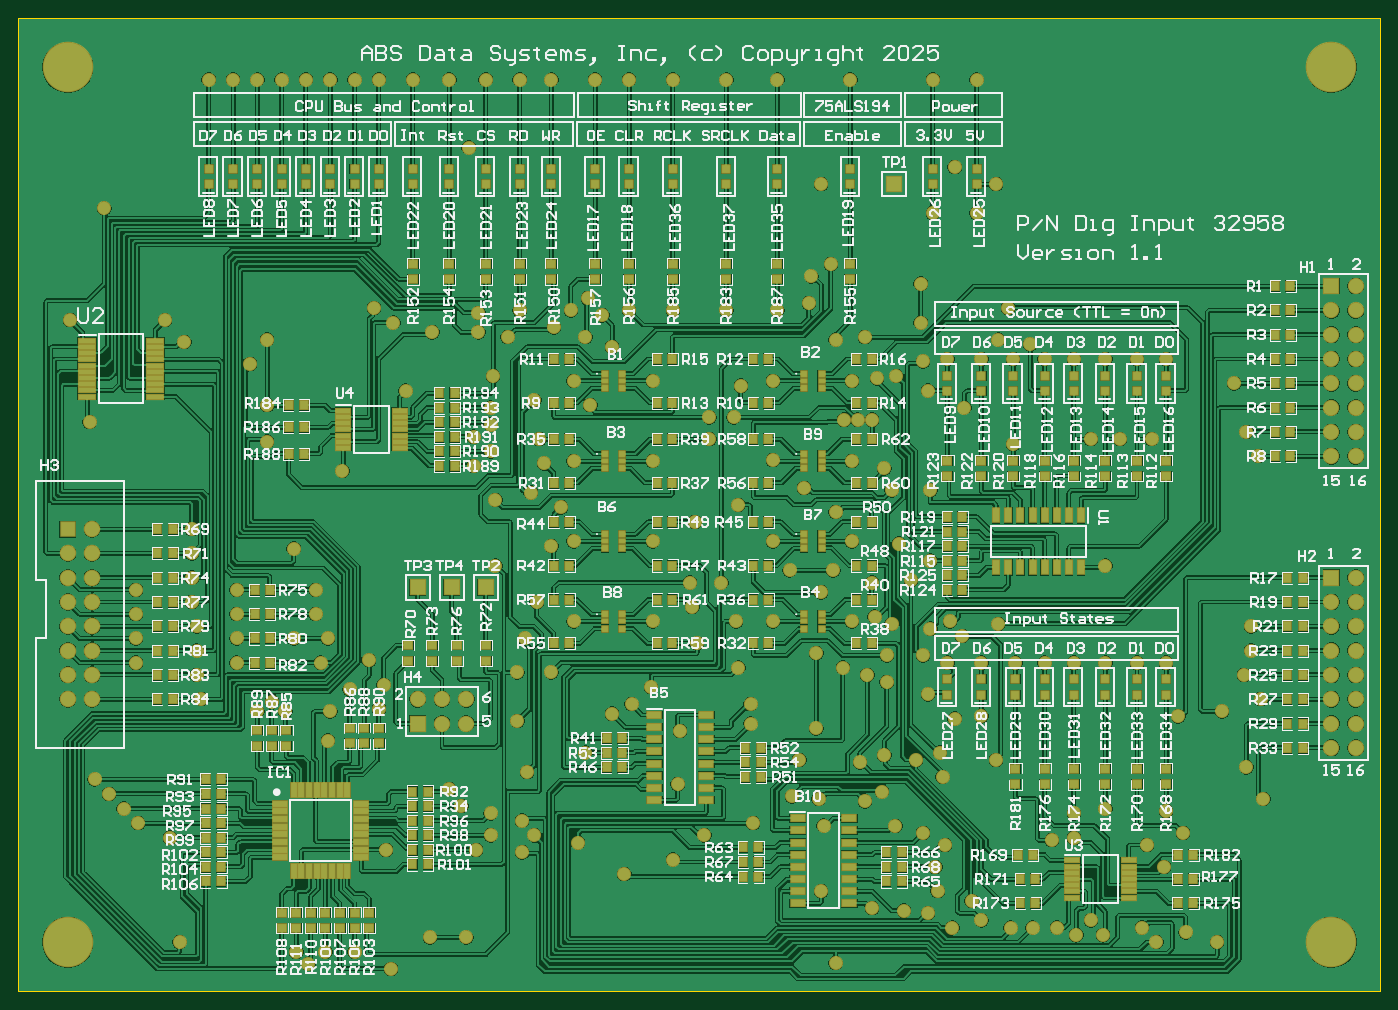
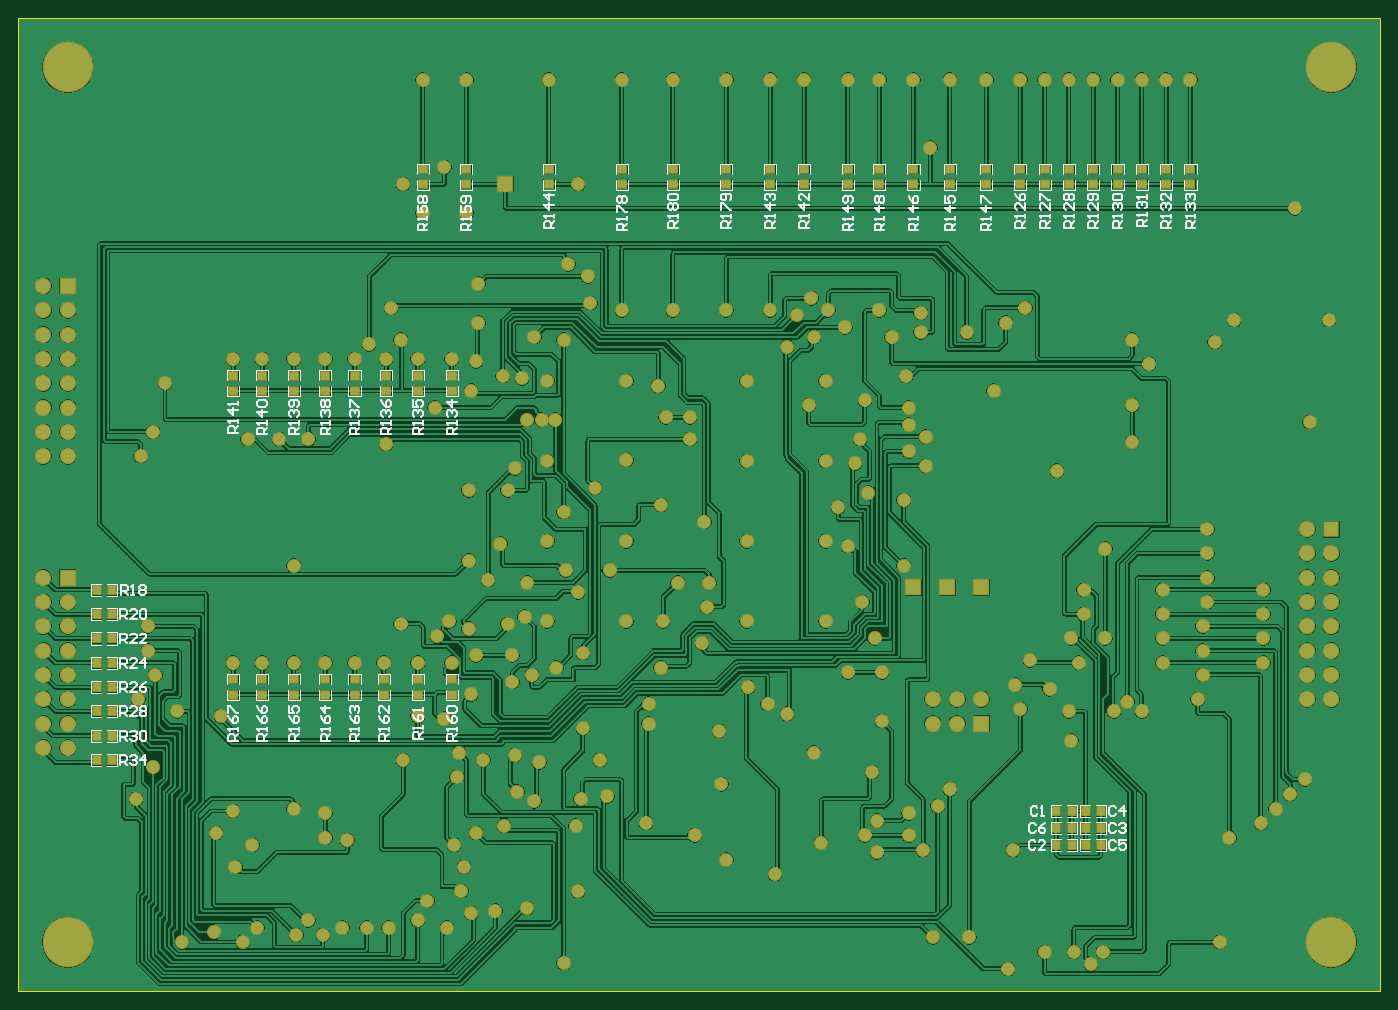
Circuit board: 10 layer files. Board 142.2 x 101.6 mm.
- bottom_copper: Digital_Input_PCB.GBL (234874 bytes)
- bottom_silk: Digital_Input_PCB.GBO (30555 bytes)
- paste: Digital_Input_PCB.GBP (2360 bytes)
- bottom_mask: Digital_Input_PCB.GBS (10391 bytes)
- outline: Digital_Input_PCB.GKO (271 bytes)
- outline: Digital_Input_PCB.GM1 (401 bytes)
- top_copper: Digital_Input_PCB.GTL (305828 bytes)
- top_silk: Digital_Input_PCB.GTO (143785 bytes)
- paste: Digital_Input_PCB.GTP (11283 bytes)
- top_mask: Digital_Input_PCB.GTS (19309 bytes)

=== bottom_copper: Digital_Input_PCB.GBL (234874 bytes, source omitted) ===
=== bottom_silk: Digital_Input_PCB.GBO (30555 bytes, source omitted) ===
=== paste: Digital_Input_PCB.GBP ===
G04*
G04 #@! TF.GenerationSoftware,Altium Limited,Altium Designer,22.3.1 (43)*
G04*
G04 Layer_Color=128*
%FSLAX25Y25*%
%MOIN*%
G70*
G04*
G04 #@! TF.SameCoordinates,435ADCC5-F5F0-4A2A-A0AE-C26054AEAF53*
G04*
G04*
G04 #@! TF.FilePolarity,Positive*
G04*
G01*
G75*
%ADD16R,0.03150X0.03740*%
%ADD17R,0.03740X0.03150*%
D16*
X133150Y74000D02*
D03*
Y60000D02*
D03*
X114850Y67000D02*
D03*
Y74000D02*
D03*
Y60000D02*
D03*
X133150Y67000D02*
D03*
X521850Y165000D02*
D03*
Y155000D02*
D03*
Y145000D02*
D03*
Y135000D02*
D03*
Y125000D02*
D03*
Y115000D02*
D03*
Y105000D02*
D03*
Y95000D02*
D03*
X126850Y74000D02*
D03*
Y60000D02*
D03*
X121150Y67000D02*
D03*
Y74000D02*
D03*
Y60000D02*
D03*
X126850Y67000D02*
D03*
X528150Y165000D02*
D03*
Y155000D02*
D03*
Y145000D02*
D03*
Y135000D02*
D03*
Y125000D02*
D03*
Y115000D02*
D03*
Y105000D02*
D03*
Y95000D02*
D03*
D17*
X148000Y338150D02*
D03*
Y331850D02*
D03*
X138000Y338150D02*
D03*
Y331850D02*
D03*
X128000Y338150D02*
D03*
Y331850D02*
D03*
X118000Y338150D02*
D03*
Y331850D02*
D03*
X108000Y338150D02*
D03*
Y331850D02*
D03*
X98000Y338150D02*
D03*
Y331850D02*
D03*
X88000Y338150D02*
D03*
Y331850D02*
D03*
X78000Y338150D02*
D03*
Y331850D02*
D03*
X382000Y246850D02*
D03*
Y253150D02*
D03*
X396000Y246850D02*
D03*
Y253150D02*
D03*
X409000Y246850D02*
D03*
Y253150D02*
D03*
X422000Y246850D02*
D03*
Y253150D02*
D03*
X434000Y246850D02*
D03*
Y253150D02*
D03*
X447000Y246850D02*
D03*
Y253150D02*
D03*
X460000Y246850D02*
D03*
Y253150D02*
D03*
X472000Y246850D02*
D03*
Y253150D02*
D03*
X237000Y338150D02*
D03*
Y331850D02*
D03*
X251000Y338150D02*
D03*
Y331850D02*
D03*
X342000Y338150D02*
D03*
Y331850D02*
D03*
X177000Y338150D02*
D03*
Y331850D02*
D03*
X192000Y338150D02*
D03*
Y331850D02*
D03*
X162000Y338150D02*
D03*
Y331850D02*
D03*
X206000Y338150D02*
D03*
Y331850D02*
D03*
X219000Y338150D02*
D03*
Y331850D02*
D03*
X394000Y338150D02*
D03*
Y331850D02*
D03*
X376000Y338150D02*
D03*
Y331850D02*
D03*
X382000Y128150D02*
D03*
Y121850D02*
D03*
X396000Y128150D02*
D03*
Y121850D02*
D03*
X410000Y128150D02*
D03*
Y121850D02*
D03*
X422000Y128150D02*
D03*
Y121850D02*
D03*
X434000Y128150D02*
D03*
Y121850D02*
D03*
X447000Y128150D02*
D03*
Y121850D02*
D03*
X460000Y128150D02*
D03*
Y121850D02*
D03*
X472000Y128150D02*
D03*
Y121850D02*
D03*
X312000Y338150D02*
D03*
Y331850D02*
D03*
X269000Y338150D02*
D03*
Y331850D02*
D03*
X291000Y338150D02*
D03*
Y331850D02*
D03*
M02*

=== bottom_mask: Digital_Input_PCB.GBS (10391 bytes, source omitted) ===
=== outline: Digital_Input_PCB.GKO ===
G04*
G04 #@! TF.GenerationSoftware,Altium Limited,Altium Designer,22.3.1 (43)*
G04*
G04 Layer_Color=16711935*
%FSLAX25Y25*%
%MOIN*%
G70*
G04*
G04 #@! TF.SameCoordinates,435ADCC5-F5F0-4A2A-A0AE-C26054AEAF53*
G04*
G04*
G04 #@! TF.FilePolarity,Positive*
G04*
G01*
G75*
M02*

=== outline: Digital_Input_PCB.GM1 ===
G04*
G04 #@! TF.GenerationSoftware,Altium Limited,Altium Designer,22.3.1 (43)*
G04*
G04 Layer_Color=16711935*
%FSLAX25Y25*%
%MOIN*%
G70*
G04*
G04 #@! TF.SameCoordinates,435ADCC5-F5F0-4A2A-A0AE-C26054AEAF53*
G04*
G04*
G04 #@! TF.FilePolarity,Positive*
G04*
G01*
G75*
%ADD12C,0.01000*%
D12*
X400000D02*
X560000D01*
Y400000D01*
X0D02*
X560000D01*
X0Y0D02*
Y400000D01*
Y0D02*
X560000D01*
Y400000D01*
M02*

=== top_copper: Digital_Input_PCB.GTL (305828 bytes, source omitted) ===
=== top_silk: Digital_Input_PCB.GTO (143785 bytes, source omitted) ===
=== paste: Digital_Input_PCB.GTP (11283 bytes, source omitted) ===
=== top_mask: Digital_Input_PCB.GTS (19309 bytes, source omitted) ===
